Image classification data set "processed" (wajeehaimran86-gif/Fruit-Classification-Model on GitHub). Class labels (3): apple, banana, orange.

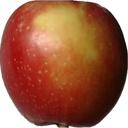
Label: apple

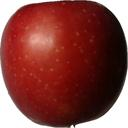
Label: apple

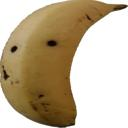
Label: banana

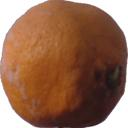
Label: orange

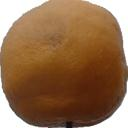
Label: orange

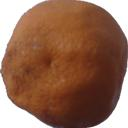
Label: orange
